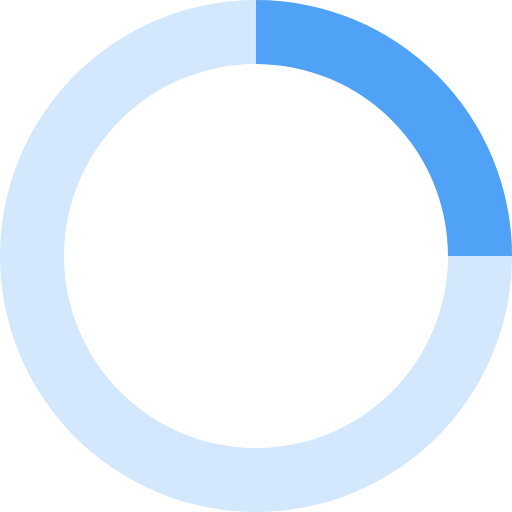
t = 0.00 s
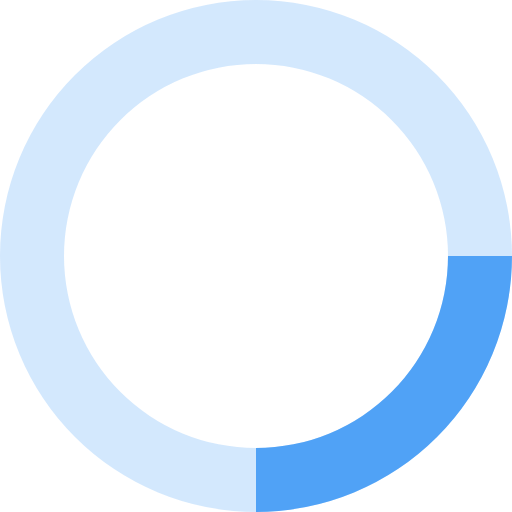
t = 0.20 s
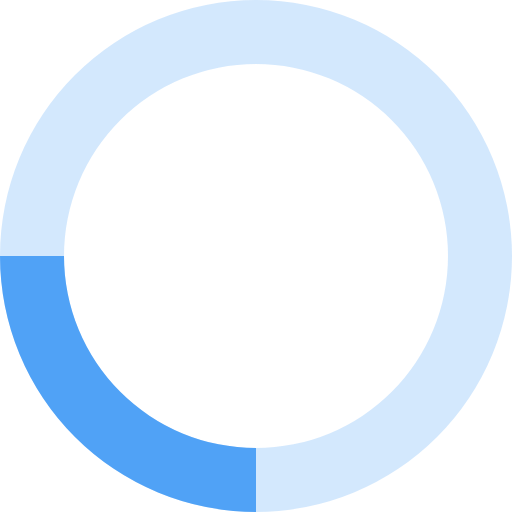
t = 0.40 s
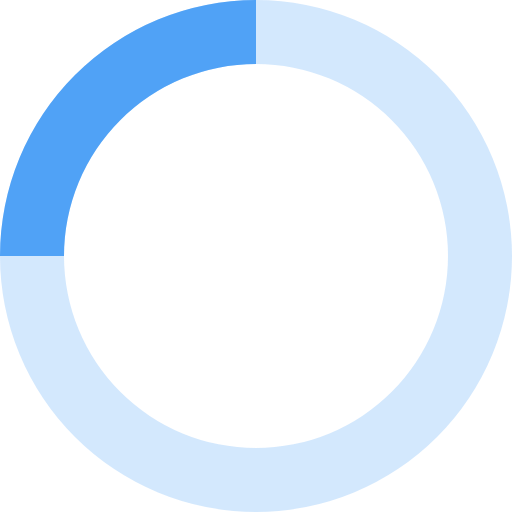
t = 0.60 s

The animated SVG that drew these frames (rendered in a browser with its animation timeline set to each time). Animation: 1 SMIL element (animateTransform=1); one cycle of 0.80 s, repeats indefinitely.

<svg xmlns="http://www.w3.org/2000/svg" viewBox="0 0 32 32" width="32" height="32" fill="rgb(80, 162, 246)">
  <path opacity=".25" d="M16 0 A16 16 0 0 0 16 32 A16 16 0 0 0 16 0 M16 4 A12 12 0 0 1 16 28 A12 12 0 0 1 16 4"/>
  <path d="M16 0 A16 16 0 0 1 32 16 L28 16 A12 12 0 0 0 16 4z">
    <animateTransform attributeName="transform" type="rotate" from="0 16 16" to="360 16 16" dur="0.8s" repeatCount="indefinite" />
  </path>
</svg>
